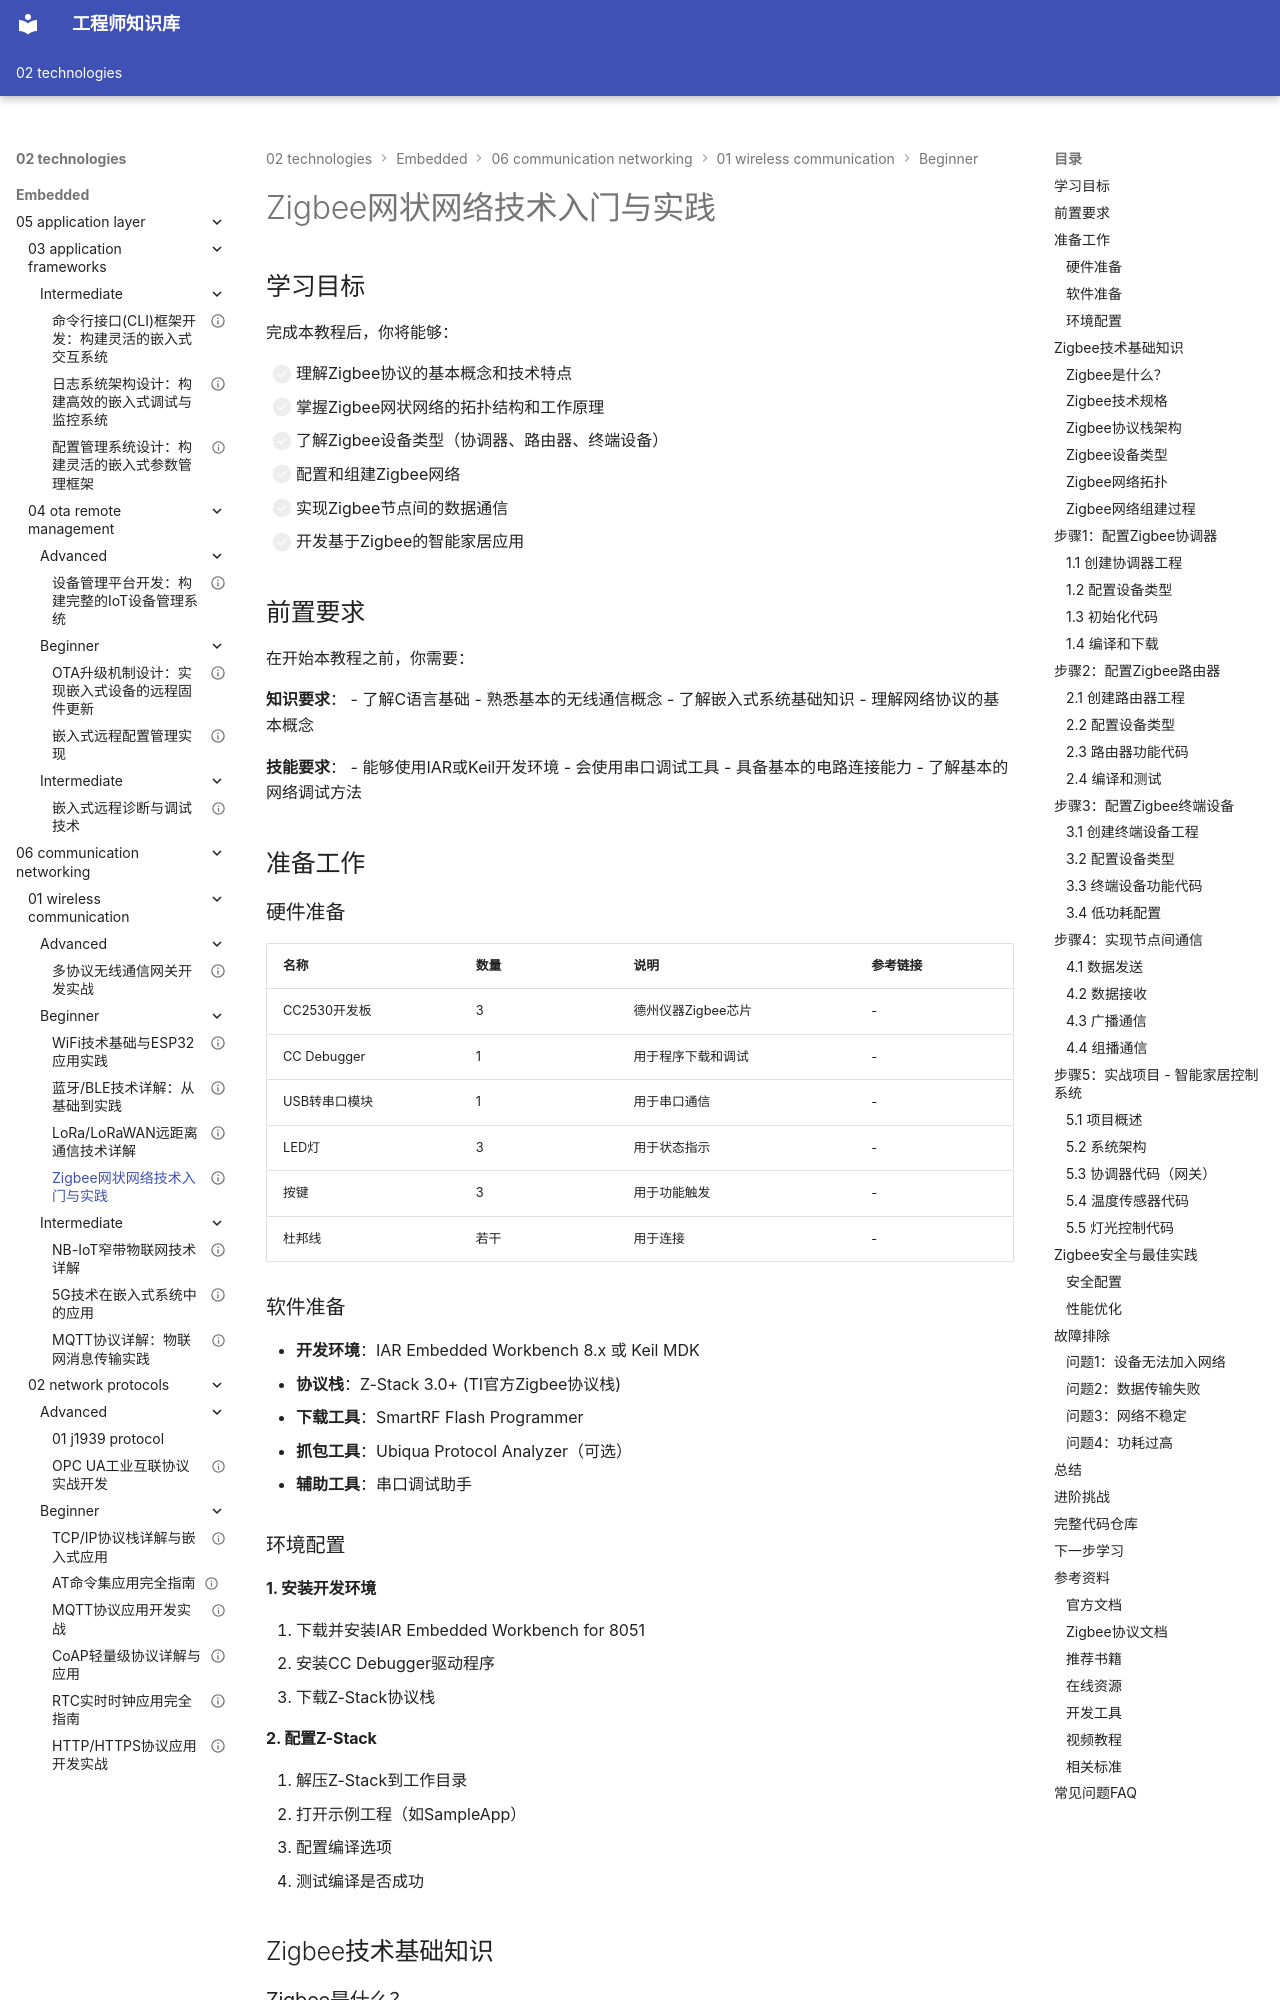

repository: Vuiora/knowledge-os · page: 02-technologies/embedded/06-communication-networking/01-wireless-communication/beginner/04-zigbee/index.html · generator: mkdocs

---
title: "Zigbee网状网络技术入门与实践"
description: "全面介绍Zigbee协议栈、网状网络拓扑和实际应用开发，包括网络组建、节点通信、路由机制等核心内容，适合智能家居和物联网开发入门"
slug: "zigbee-mesh-network-tutorial"

# 分类信息
domain: "通信与网络"
module: "无线通信"
content_type: "tutorial"
skill_level: "beginner"

# 标签和关联
tags:
  - Zigbee
  - 网状网络
  - 智能家居
  - 物联网
  - 无线通信
prerequisites: []
related_contents: []

# 学习信息
estimated_time: 70
difficulty_score: 3

# 作者和版本
author: "嵌入式知识平台"
author_id: ""
created_at: "2026-03-08"
updated_at: "2026-03-08"
version: "1.0"

# 语言和本地化
language: "zh-CN"
translations: []

# 状态和可见性
status: "draft"
is_featured: false
is_premium: false

# SEO和元数据
keywords:
  - Zigbee协议
  - 网状网络
  - 智能家居
  - 低功耗通信
  - 物联网开发
cover_image: ""
---

# Zigbee网状网络技术入门与实践


## 学习目标

完成本教程后，你将能够：

- [ ] 理解Zigbee协议的基本概念和技术特点
- [ ] 掌握Zigbee网状网络的拓扑结构和工作原理
- [ ] 了解Zigbee设备类型（协调器、路由器、终端设备）
- [ ] 配置和组建Zigbee网络
- [ ] 实现Zigbee节点间的数据通信
- [ ] 开发基于Zigbee的智能家居应用

## 前置要求

在开始本教程之前，你需要：

**知识要求**：
- 了解C语言基础
- 熟悉基本的无线通信概念
- 了解嵌入式系统基础知识
- 理解网络协议的基本概念

**技能要求**：
- 能够使用IAR或Keil开发环境
- 会使用串口调试工具
- 具备基本的电路连接能力
- 了解基本的网络调试方法


## 准备工作

### 硬件准备

| 名称 | 数量 | 说明 | 参考链接 |
|------|------|------|----------|
| CC2530开发板 | 3 | 德州仪器Zigbee芯片 | - |
| CC Debugger | 1 | 用于程序下载和调试 | - |
| USB转串口模块 | 1 | 用于串口通信 | - |
| LED灯 | 3 | 用于状态指示 | - |
| 按键 | 3 | 用于功能触发 | - |
| 杜邦线 | 若干 | 用于连接 | - |

### 软件准备

- **开发环境**：IAR Embedded Workbench 8.x 或 Keil MDK
- **协议栈**：Z-Stack 3.0+ (TI官方Zigbee协议栈)
- **下载工具**：SmartRF Flash Programmer
- **抓包工具**：Ubiqua Protocol Analyzer（可选）
- **辅助工具**：串口调试助手

### 环境配置

#### 1. 安装开发环境

1. 下载并安装IAR Embedded Workbench for 8051
2. 安装CC Debugger驱动程序
3. 下载Z-Stack协议栈

#### 2. 配置Z-Stack

1. 解压Z-Stack到工作目录
2. 打开示例工程（如SampleApp）
3. 配置编译选项
4. 测试编译是否成功


## Zigbee技术基础知识
